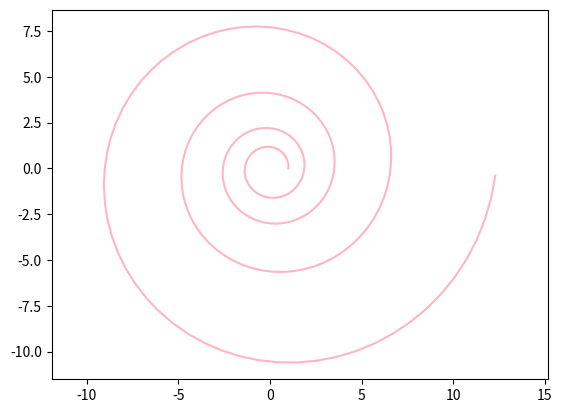
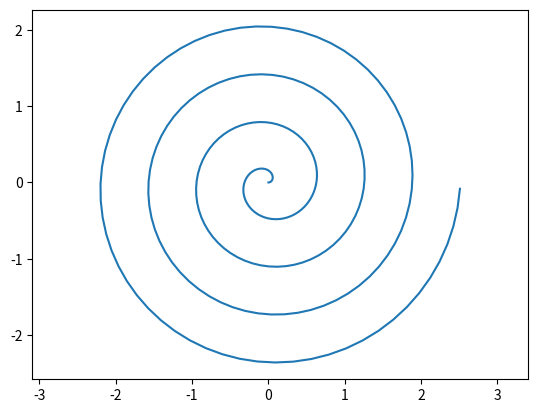
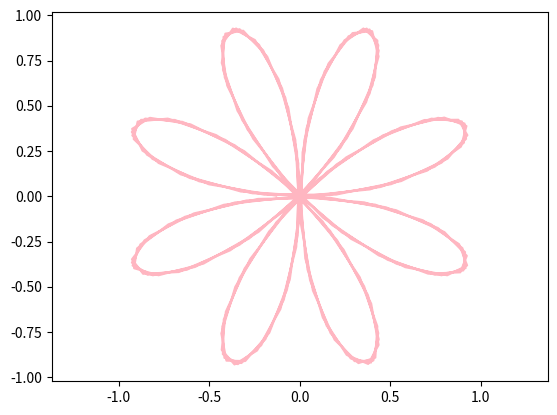
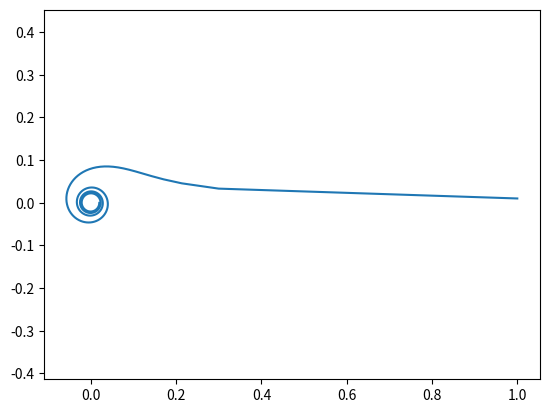

Recreate these plots in Python, in order.
import matplotlib.pyplot as plt
import numpy as np

k = 0.1

phi = np.arange(0, 8*np.pi, 0.1)
r = np.e ** (k * phi)
x = r * np.cos(phi)
y = r * np.sin(phi)

plt.plot(x, y, color='lightpink')
plt.axis('equal')
plt.savefig('task__4_1.png')
plt.close()


k = 0.1
phi = np.arange(0, 8*np.pi, 0.1)
r = k * phi
x = r * np.cos(phi)
y = r * np.sin(phi)

plt.plot(x, y)
plt.axis('equal')
plt.savefig('task__4_2.png')
plt.close()

k = 4
phi = np.arange(0, 8*np.pi, 0.1)
r = np.sin(k * phi)
x = r * np.cos(phi)
y = r * np.sin(phi)

plt.plot(x, y, color='lightpink')
plt.axis('equal')
plt.savefig('task__4_3.png')
plt.close()

k = 0.1
phi = np.arange(0.01, 8*np.pi, 0.1)
r = k / (phi ** 0.5)
x = r * np.cos(phi)
y = r * np.sin(phi)

plt.plot(x, y)
plt.axis('equal')
plt.savefig('task__4_4.png')
plt.close()
